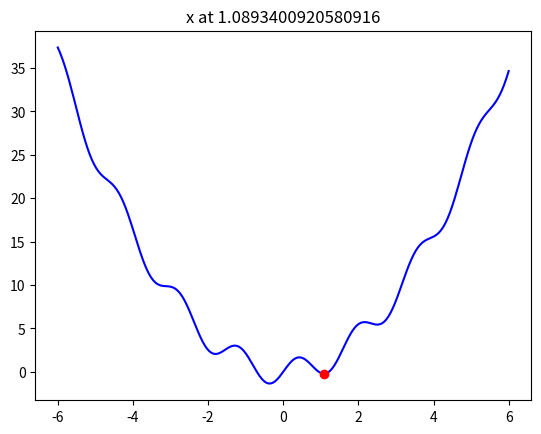

This figure's Python source:
# -*- coding: utf-8 -*-
"""
Created on Thu Jul 18 16:58:23 2019

[redacted]
"""
#%%
import matplotlib.pyplot as pl
import numpy as np

def f(x):
    return x ** 2

def df_dx(x):
    return 2 * x

x = 5.0

x_ = np.linspace(-6, 6, 50)
y_ = f(x_)

n_epochs = 100
learning_rate = 0.025

for i in range(n_epochs):
    
    pl.cla()
    pl.plot(x_, y_, "b")
    
    f_x = f(x)
    
    pl.plot(x, f_x, "or")
    
    df_dx_x = df_dx(x)
    
    x -= learning_rate * df_dx_x
    
    pl.title("x at {}".format(x))
    
    pl.pause(0.01)
    
#%% with emulated "noise"
    
def f(x):
    return x ** 2 + np.sin(x * 4) * 1.5

def df_dx(x):
    return 2 * x + 1.5 * np.cos(x * 4) * 4

x_ = np.linspace(-6, 6, 200)
y_ = f(x_)

n_epochs = 100
learning_rate = 0.01

x = 5.0

for i in range(n_epochs):
    
    pl.cla()
    pl.plot(x_, y_, "b")
    
    f_x = f(x)
    
    pl.plot(x, f_x, "or")
    
    df_dx_x = df_dx(x)
    
    x -= learning_rate * df_dx_x
    
    pl.title("x at {}".format(x))
    
    pl.pause(0.01)
    
#%% momentum
    
n_epochs = 150
learning_rate = 0.01
beta = 0.93

x = 5.0

for i in range(n_epochs):
    
    pl.cla()
    pl.plot(x_, y_, "b")
    
    f_x = f(x)
    
    pl.plot(x, f_x, "or")
    
    df_dx_x = df_dx(x)
    
    if i == 0:
        dx = df_dx_x
    else:
        dx = beta * dx + (1 - beta) * df_dx_x
    
    x -= learning_rate * dx
    
    pl.title("x at {}".format(x))
    
    pl.pause(0.01)